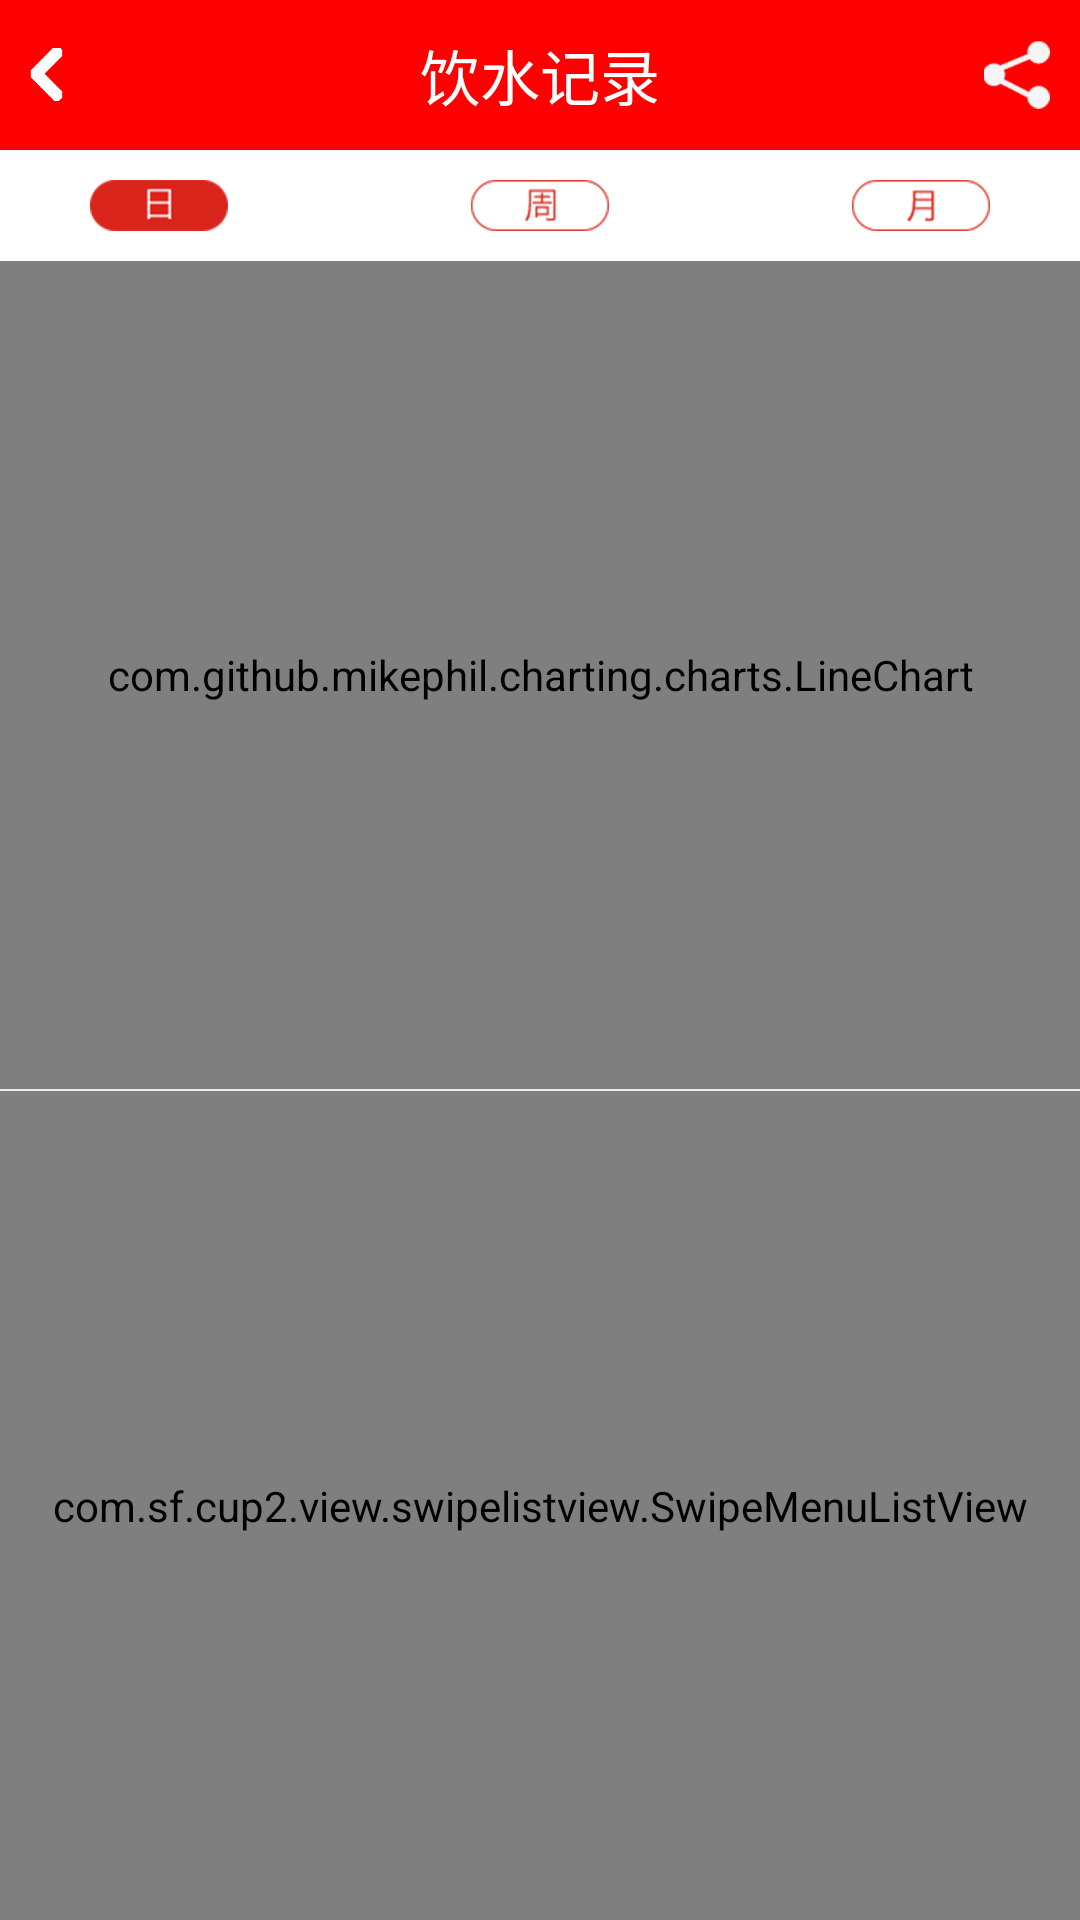

Write the Android layout XML for this screen, with the resource values it uses.
<!-- AndroidManifest.xml: application theme AppTheme -->
<!-- res/layout/tab_history.xml -->
<?xml version="1.0" encoding="utf-8"?>

<LinearLayout xmlns:android="http://schemas.android.com/apk/res/android"
    android:layout_width="fill_parent"
    android:layout_height="fill_parent"
    android:orientation="vertical" >


        <LinearLayout
            android:id="@+id/header"
        android:layout_width="fill_parent"
        android:layout_height="50dp"
            android:background="@layout/header_gradient"
		 >

          
                    <LinearLayout
            android:id="@+id/goBack"
            android:layout_width="0dp"
            android:layout_height="fill_parent"
            android:layout_weight="1" >
                        <ImageView
                android:layout_width="fill_parent"
                android:layout_height="wrap_content"
                android:layout_gravity="center"
                android:layout_marginLeft="10dp"
                android:scaleType="fitStart"
                android:src="@drawable/bar_icon_back_white" />
        </LinearLayout>

                    <TextView
                android:id="@id/title"
                android:layout_width="0dp"
                android:layout_weight="1"
                android:layout_height="fill_parent"
                android:gravity="center"
                android:text="饮水记录"
                android:textColor="@android:color/white"
                android:textSize="20sp" />

                    <LinearLayout
            android:id="@+id/share"
            android:layout_width="0dp"
            android:layout_height="fill_parent"
            android:layout_weight="1" >
            <ImageView
                android:layout_width="fill_parent"
                android:layout_height="wrap_content"
                android:layout_gravity="center"
                android:layout_marginRight="10dp"
                android:scaleType="fitEnd"
                android:src="@drawable/icon_share"
                 />
        </LinearLayout>
   
    </LinearLayout>

    <RelativeLayout
        android:layout_width="match_parent"
        android:layout_height="wrap_content"
        android:layout_marginBottom="10dp"
        android:layout_marginTop="10dp"
        android:gravity="center"
        android:orientation="horizontal" >

        <ImageView
            android:id="@+id/history_day"
            android:layout_width="wrap_content"
            android:layout_height="wrap_content"
            android:layout_alignParentLeft="true"
            android:layout_marginLeft="30dp"
            android:background="@drawable/record_icon_day"
            android:gravity="center"
            android:scaleType="center" />

        <ImageView
            android:id="@+id/history_week"
            android:layout_width="wrap_content"
            android:layout_height="wrap_content"
            android:layout_centerInParent="true"
            android:background="@drawable/record_icon_week_initial"
            android:gravity="center" />

        <ImageView
            android:id="@+id/history_month"
            android:layout_width="wrap_content"
            android:layout_height="wrap_content"
            android:layout_alignParentRight="true"
            android:layout_marginRight="30dp"
            android:background="@drawable/record_icon_month_initial"
            android:gravity="center" />
    </RelativeLayout>

    <LinearLayout
        android:layout_width="fill_parent"
        android:layout_height="fill_parent"
        android:orientation="vertical" >

        <com.github.mikephil.charting.charts.LineChart
            android:id="@+id/chart"
            android:layout_width="match_parent"
            android:layout_height="0dp"
            android:layout_weight="1" >
        </com.github.mikephil.charting.charts.LineChart>

        <LinearLayout
            android:layout_width="fill_parent"
            android:layout_height="wrap_content"
            android:id="@+id/month_view"
            android:orientation="horizontal"
            android:visibility="gone" >
    <ImageView 
        android:layout_width="wrap_content" 
        android:layout_gravity="center"
        android:paddingLeft="20dp"
        android:layout_height="wrap_content"
        android:src="@drawable/record_icon_time"
        />
            <TextView
                android:id="@+id/month_text"
                android:paddingLeft="20dp"
                android:layout_width="wrap_content"
                android:layout_height="wrap_content"
                android:text="10"
                android:textColor="@color/text_color_red"
                android:textSize="20sp" />

            <TextView
                android:id="@+id/year_text"
                android:layout_width="wrap_content"
                android:layout_height="wrap_content"
                android:text="月2016"
                android:textColor="@color/text_color_red"
                android:textSize="12sp" />
        </LinearLayout>

        <View
            android:layout_width="fill_parent"
            android:layout_height="2px"
            android:background="?android:attr/listDivider" />

        <com.sf.cup2.view.swipelistview.SwipeMenuListView
            android:id="@+id/history_listview"
            android:layout_width="fill_parent"
            android:layout_height="0dp"
            android:layout_weight="1" >
        </com.sf.cup2.view.swipelistview.SwipeMenuListView>
    </LinearLayout>

</LinearLayout>
<!-- res/layout/header_gradient.xml (included above) -->
<?xml version="1.0" encoding="utf-8"?>
<shape xmlns:android="http://schemas.android.com/apk/res/android">
     
    <gradient
        android:startColor="#FFFF0000"
        android:centerColor="#FFFF0000"
        android:endColor="#FFFF0000"
        android:angle="270"/>
</shape>
<!-- resources referenced by this layout -->
<resources>
  <color name="text_color_red">#FFFF0000</color>
  <!-- drawable bar_icon_back_white: png bitmap (drawable-hdpi, 361 bytes) -->
  <!-- drawable icon_share: png bitmap (drawable-hdpi, 1537 bytes) -->
  <!-- drawable record_icon_day: png bitmap (drawable-hdpi, 1816 bytes) -->
  <!-- drawable record_icon_month_initial: png bitmap (drawable-hdpi, 1661 bytes) -->
  <!-- drawable record_icon_time: png bitmap (drawable-hdpi, 1328 bytes) -->
  <!-- drawable record_icon_week_initial: png bitmap (drawable-hdpi, 1792 bytes) -->
  <style name="AppTheme" parent="AppBaseTheme">
          
      </style>
  <style name="AppBaseTheme" parent="android:Theme.Light">
          
      </style>
</resources>
